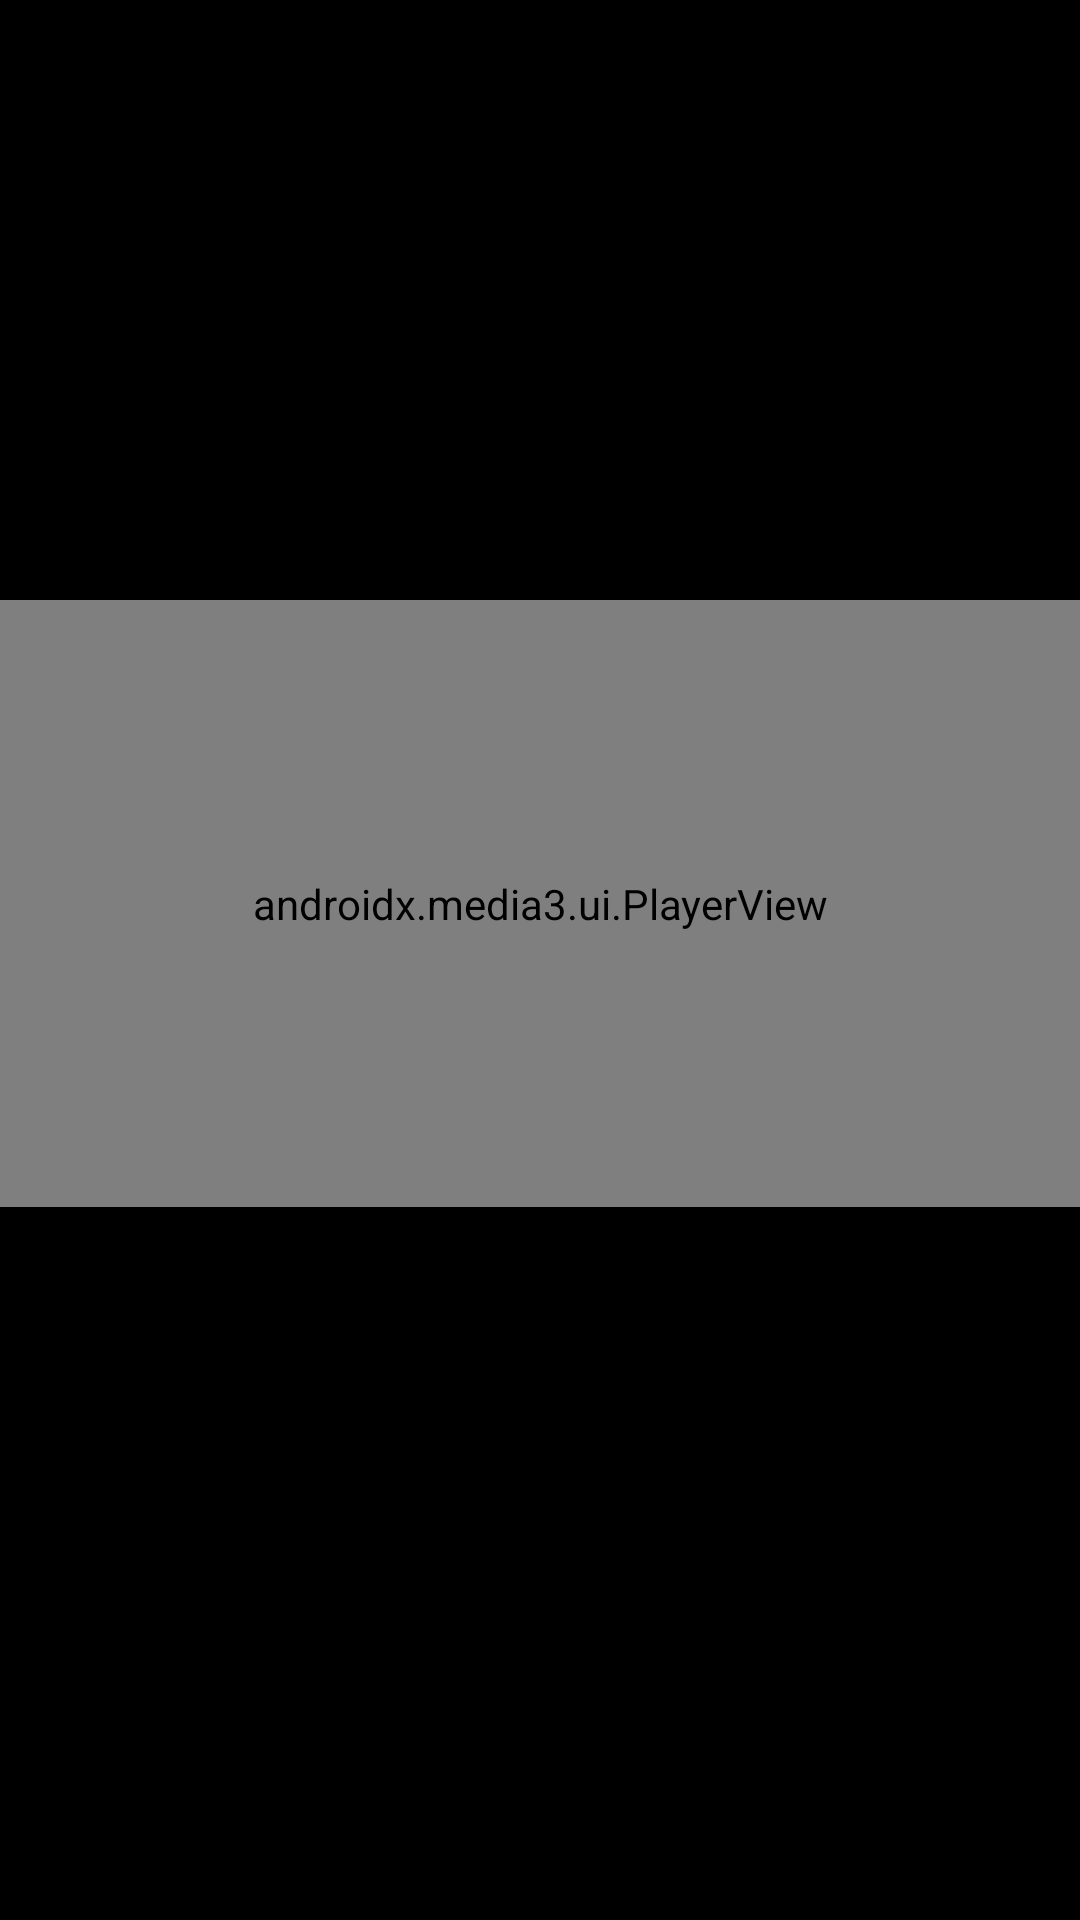

Android layout source for this screen:
<!-- AndroidManifest.xml: application theme Theme.Daksh19 -->
<!-- res/layout/activity_fraudweb.xml -->
<?xml version="1.0" encoding="utf-8"?>
<androidx.constraintlayout.widget.ConstraintLayout xmlns:android="http://schemas.android.com/apk/res/android"
    xmlns:app="http://schemas.android.com/apk/res-auto"
    xmlns:tools="http://schemas.android.com/tools"
    android:layout_width="match_parent"
    android:layout_height="match_parent"
    android:background="#000000"
    tools:context=".fraudweb">

    
    <androidx.media3.ui.PlayerView
        android:id="@+id/playerView"
        android:layout_width="0dp"
        android:layout_height="0dp"
        app:layout_constraintDimensionRatio="16:9"
        app:layout_constraintTop_toTopOf="parent"
        app:layout_constraintStart_toStartOf="parent"
        app:layout_constraintEnd_toEndOf="parent"
        app:layout_constraintBottom_toTopOf="@+id/videoDescription"
        app:layout_constraintVertical_chainStyle="packed"
        />

    
    <TextView
        android:id="@+id/videoDescription"
        android:layout_width="0dp"
        android:layout_height="wrap_content"
        android:layout_marginTop="16dp"
        android:layout_marginStart="16dp"
        android:layout_marginEnd="16dp"
        android:textColor="@android:color/white"
        android:textSize="16sp"
        android:gravity="center_horizontal"
        app:layout_constraintTop_toBottomOf="@+id/playerView"
        app:layout_constraintStart_toStartOf="parent"
        app:layout_constraintEnd_toEndOf="parent"
        app:layout_constraintBottom_toBottomOf="parent"
        tools:text="This video explains common cyber frauds in India and how to protect yourself" />

</androidx.constraintlayout.widget.ConstraintLayout>
<!-- resources referenced by this layout -->
<resources>
  <style name="Theme.Daksh19" parent="Base.Theme.Daksh19" />
  <style name="Base.Theme.Daksh19" parent="Theme.Material3.DayNight.NoActionBar">
          
          
      </style>
</resources>
